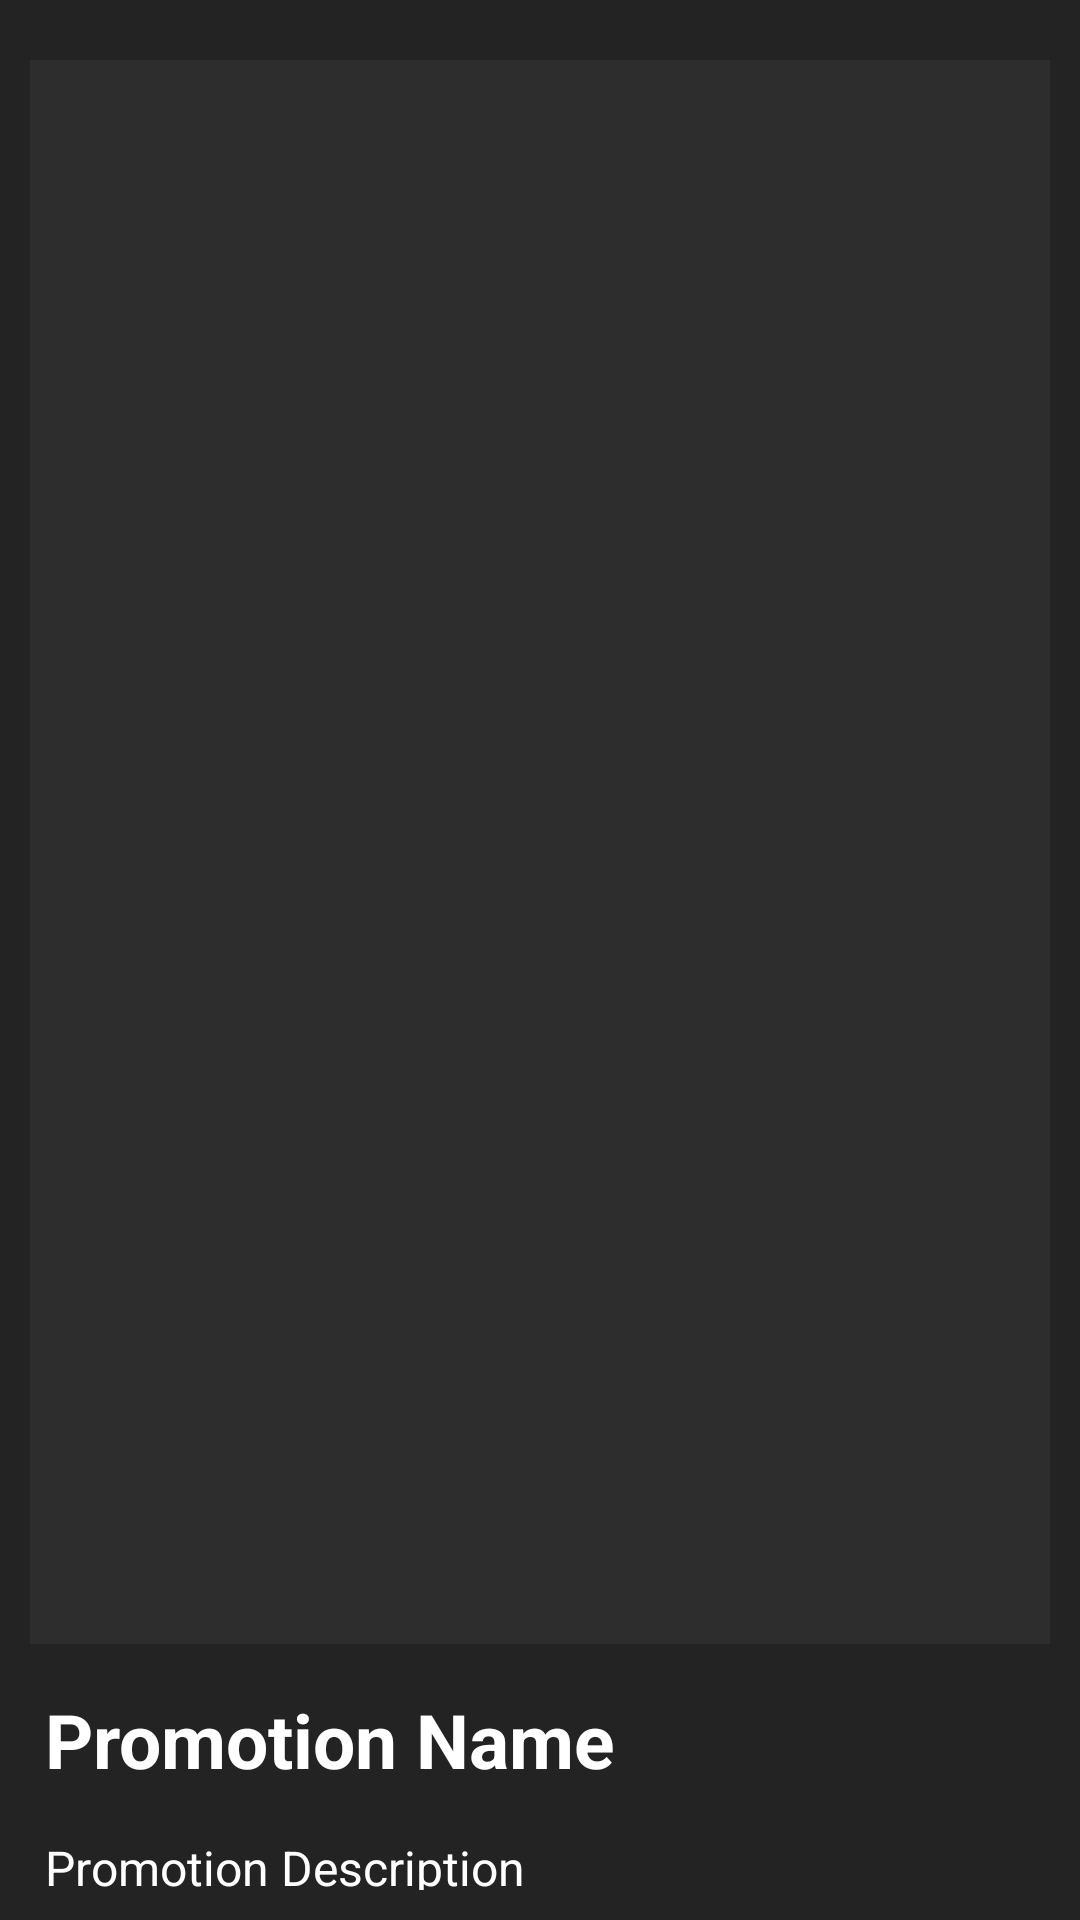

This screen was rendered from an Android layout file. Write that file and the resources it references.
<!-- AndroidManifest.xml: application theme AppTheme -->
<!-- res/layout/activity_onclick_promotion.xml -->
<?xml version="1.0" encoding="utf-8"?>
<LinearLayout xmlns:android="http://schemas.android.com/apk/res/android"
    xmlns:app="http://schemas.android.com/apk/res-auto"
    xmlns:tools="http://schemas.android.com/tools"
    android:layout_width="match_parent"
    android:layout_height="match_parent"
    android:background="#232323"
    tools:context=".onclick_promotion">
    <androidx.core.widget.NestedScrollView
        android:layout_width="match_parent"
        android:layout_height="match_parent"
        android:layout_marginTop="10dp"
        android:padding="10dp">

        <LinearLayout
            android:layout_width="match_parent"
            android:layout_height="match_parent"
            android:orientation="vertical"
            android:gravity="center">

            <ImageView
                android:id="@+id/thumbnail_id"
                android:layout_width="348dp"
                android:layout_height="528dp"
                android:background="#2d2d2d"
                android:scaleType="centerCrop" />
            <TextView
                android:layout_width="330dp"
                android:layout_height="wrap_content"
                android:id="@+id/promoName_id"
                android:text="Promotion Name"
                android:textStyle="bold"
                android:textSize="25dp"
                android:textColor="#FFF"
                android:layout_marginTop="15dp"/>
            <TextView
                android:layout_width="330dp"
                android:layout_height="wrap_content"
                android:paddingTop="15dp"
                android:id="@+id/promoDescription_id"
                android:text="Promotion Description"
                android:textColor="#FFF"
                android:textSize="16dp"/>
        </LinearLayout>

    </androidx.core.widget.NestedScrollView>
</LinearLayout>
<!-- resources referenced by this layout -->
<resources>
  <style name="AppTheme" parent="Theme.AppCompat.Light.DarkActionBar">
          
          <item name="colorPrimary">@color/colorPrimary</item>
          <item name="colorPrimaryDark">@color/colorPrimaryDark</item>
          <item name="colorAccent">@color/colorAccent</item>
      </style>
  <color name="colorPrimary">#3F51B5</color>
  <color name="colorPrimaryDark">#303F9F</color>
  <color name="colorAccent">#FF4081</color>
</resources>
